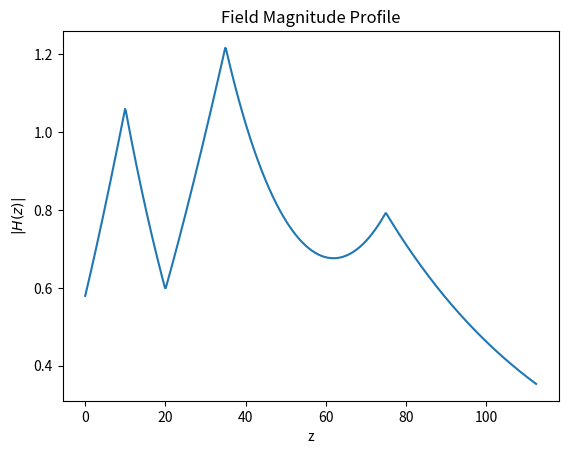
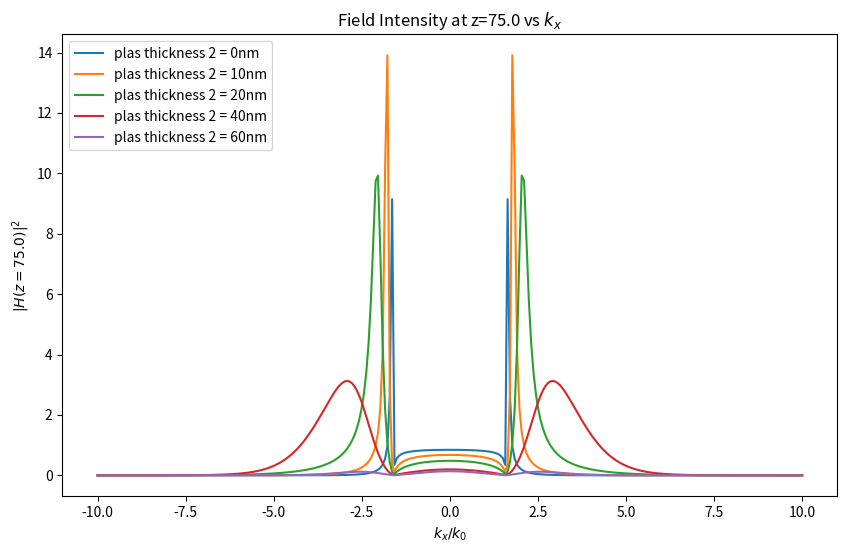

Write Python code to recreate these figures, in order.
import numpy as np
import matplotlib.pyplot as plt
from scipy.special import j0  # 用于 Hankel 变换

class Layer:
    """Represents a single layer with complex permittivity and finite or semi-infinite thickness."""
    def __init__(self, eps: complex, thickness: float = None):
        self.eps = eps
        self.d = thickness

class MultiLayerTM:
    """Handles TM‐polarized wave propagation through a stack of layers."""
    def __init__(self, layers, eps_incident=1.0, wavelength=365, kx=None):
        self.layers = layers
        self.eps0 = eps_incident
        self.wl  = wavelength
        self.k0  = 2*np.pi / wavelength
        # 默认 kx = 2*(2π/λ)
        self.kx  = kx if kx is not None else 2*2*np.pi/self.wl
        self._update()

    def _update(self):
        """Recompute all dependent quantities."""
        # kz in each region
        self.kz0 = np.sqrt(self.eps0*self.k0**2 - self.kx**2, dtype=complex)
        self.kz  = [np.sqrt(layer.eps*self.k0**2 - self.kx**2, dtype=complex)
                    for layer in self.layers]
        # interface positions [0, d1, d1+d2, …]
        th = [L.d for L in self.layers if L.d is not None]
        self.interfaces = np.concatenate(([0], np.cumsum(th)))

        # compute As, Bs one time
        self._compute_As_Bs()

    def _M_tm(self, eps, kz, d):
        """Single‐layer TM transfer matrix over thickness d."""
        φ = kz * d
        return np.array([
            [ np.cos(φ),         (eps/kz)*np.sin(φ)],
            [-(kz/eps)*np.sin(φ), np.cos(φ)        ]
        ], dtype=complex)

    def _global_M(self):
        """Global 2×2 transfer matrix of all finite layers."""
        M = np.eye(2, dtype=complex)
        for L, kz in zip(self.layers, self.kz):
            if L.d is not None:
                M = self._M_tm(L.eps, kz, L.d) @ M
        return M

    def reflection_coefficient(self):
        """Compute TM reflection coefficient r."""
        a0 = 1j * self.kz0 / self.eps0
        M00, M01, M10, M11 = self._global_M().ravel()
        epsN, kzN = self.layers[-1].eps, self.kz[-1]
        cN = 1j * kzN/epsN
        num = -( (M10 - cN*M00) + (M11 - cN*M01)*a0 )
        den =   (M10 - cN*M00) - (M11 - cN*M01)*a0
        return num/den

    def _compute_As_Bs(self):
        """
        Compute forward/back coefficients A_i, B_i in each layer
        and store them for later field_eval.
        """
        # 1. initial state S = [H; Q] at z=0
        r = self.reflection_coefficient()
        a0 = 1j*self.kz0/self.eps0
        S = np.array([1+r, a0*(1-r)], dtype=complex)

        # 2. propagate across each finite layer, store state at each interface
        Ss = [S]
        for L, kz in zip(self.layers[:-1], self.kz[:-1]):
            M = self._M_tm(L.eps, kz, L.d)
            S = M @ S
            Ss.append(S)

        # 3. from each S compute A,B in that layer
        As, Bs = [], []
        for (L, kz, S0) in zip(self.layers[:-1], self.kz[:-1], Ss[:-1]):
            H0, Q0 = S0
            # A = (H + (ε/(i kz)) Q)/2, B = (H - …)/2
            factor = L.eps/(1j*kz)
            As.append(0.5*(H0 + factor*Q0))
            Bs.append(0.5*(H0 - factor*Q0))
        # last semi‐infinite: only forward
        As.append(Ss[-1][0]); Bs.append(0)

        self._As = As
        self._Bs = Bs

    def field_at(self, z):
        """Return complex H(z) at arbitrary z."""
        # locate layer index
        if z < self.interfaces[-1]:
            idx = np.searchsorted(self.interfaces[1:], z, side='right')
            zloc = z - self.interfaces[idx]
        else:
            idx = len(self.layers)-1
            zloc = z - self.interfaces[-1]
        A, B, kz = self._As[idx], self._Bs[idx], self.kz[idx]
        # if semi‐infinite, B=0 already
        return A*np.exp(1j*kz*zloc) + B*np.exp(-1j*kz*zloc)

    def field_intensity_at(self, z):
        """Return |H(z)|^2."""
        return np.abs(self.field_at(z))**2

    def field_profile(self, num=600, zmax_factor=1.5):
        """Return (z_array, H_array) over entire structure."""
        zmax = self.interfaces[-1]*zmax_factor
        z = np.linspace(0, zmax, num)
        H = np.vectorize(self.field_at)(z)
        return z, H

    def plot_field(self, **plt_kwargs):
        """Plot |H(z)| vs z."""
        z, H = self.field_profile()
        plt.figure()
        plt.plot(z, np.abs(H), **plt_kwargs)
        plt.xlabel('z')
        plt.ylabel(r'$|H(z)|$')
        plt.title('Field Magnitude Profile')
        plt.show()

    def scan_field(self, param, values, z):
        """
        Scan a parameter (e.g. 'kx' or 'wl') and return (values, |H(z)|^2).
        """
        orig = getattr(self, param)
        out = []
        for v in values:
            setattr(self, param, v)
            if param=='wl':  # adjust k0[object Object]
                self.k0 = 2*np.pi/self.wl
            self._update()
            out.append(self.field_intensity_at(z))
        # restore
        setattr(self, param, orig)
        if param=='wl':
            self.k0 = 2*np.pi/orig
        self._update()
        return np.array(values), np.array(out)

# ------- 新增：计算 H(kx) 扫描（复场） -------
    def transfer_vs_kx(self, z, kx_vals):
        """
        返回 z 处随 kx 的复场 H(kx)（或强度 |H|^2）。
        注意：为了逐个 kx 计算，这里会暂改 self.kx 并在结束后复原。
        """
        orig_kx = self.kx
        Hk = np.empty_like(kx_vals, dtype=complex)
        for i, kx in enumerate(kx_vals):
            self.kx = kx
            self._update()
            Hk[i] = self.field_at(z)
        # 复原
        self.kx = orig_kx
        self._update()
        return kx_vals, Hk

    # ------- 新增：由 H(kx) 得到 PSF（幅度和强度） -------
    @staticmethod
    def _ifft_continuous_pair(Hk, kx_vals):
        """
        连续对偶的 IFFT 实现:
          h(x) = (Δk / 2π) * IFFT_kx{ H(kx) }，并配套给出 x 轴。
        要求 kx_vals 为等间隔采样。
        """
        # 等间隔检查 & Δk
        dks = np.diff(kx_vals)
        if not np.allclose(dks, dks[0], rtol=1e-6, atol=1e-12):
            raise ValueError("kx_vals 需要均匀采样以正确进行 FFT。")
        dk = dks[0]
        N  = kx_vals.size

        # 空间域采样间隔与坐标
        dx = 2*np.pi/(N*dk)
        x = (np.arange(N) - N//2) * dx

        # 连续对偶的尺度：Δk / (2π)
        h = (dk/(2*np.pi)) * np.fft.fftshift(np.fft.ifft(np.fft.ifftshift(Hk)))
        return x, h

    # ------- 新增：通用 FWHM 计算工具 -------
    @staticmethod
    def _fwhm(x, y):
        """
        计算曲线 y(x) 的半高宽（FWHM）。
        返回: fwhm, x_left, x_right
          - fwhm = x_right - x_left
          - 若某侧无交点，则对应的 x_* 与 fwhm 置为 np.nan
        """
        y = np.asarray(y)
        x = np.asarray(x)

        if y.size < 3 or not np.isfinite(y).any():
            return np.nan, np.nan, np.nan

        imax = np.nanargmax(y)
        ymax = y[imax]
        if not np.isfinite(ymax) or ymax <= 0:
            return np.nan, np.nan, np.nan

        half = 0.5 * ymax

        # 左侧交点（从峰值往左找第一个低于 half 的点）
        x_left = np.nan
        if imax > 0:
            left_mask = np.where(y[:imax] < half)[0]
            if left_mask.size > 0:
                i1 = left_mask[-1]  # 最靠近峰值且低于 half 的点
                i2 = i1 + 1  # 其右侧点（>= half）
                # 线性插值：在 (x[i1], y[i1]) 与 (x[i2], y[i2]) 间解 y=half
                x1, y1 = x[i1], y[i1]
                x2, y2 = x[i2], y[i2]
                if y2 != y1:
                    x_left = x1 + (half - y1) * (x2 - x1) / (y2 - y1)

        # 右侧交点（从峰值往右找第一个低于 half 的点）
        x_right = np.nan
        if imax < y.size - 1:
            right_rel = np.where(y[imax + 1:] < half)[0]
            if right_rel.size > 0:
                j1 = imax + right_rel[0]  # 第一个低于 half 的点
                j0 = j1 - 1  # 其左侧点（>= half）
                x1, y1 = x[j0], y[j0]
                x2, y2 = x[j1], y[j1]
                if y2 != y1:
                    x_right = x1 + (half - y1) * (x2 - x1) / (y2 - y1)

        if np.isnan(x_left) or np.isnan(x_right):
            return np.nan, x_left, x_right
        return (x_right - x_left), x_left, x_right

    def lsf_from_Hkx(self, z, kx_vals, window=None, normalize='peak'):
        """
        由一维 H(kx) 计算 LSF：
          1) H(kx)（复数，相干） -> 一维逆傅里叶得到幅度 l(x)
          2) 强度 LSF(x) = |l(x)|^2
        返回:
          x, l_amp(x), LSF_intensity(x), fwhm, x_left, x_right
        """
        kx_vals = np.asarray(kx_vals)
        # 得到复场传递 H(kx)
        _, Hk = self.transfer_vs_kx(z, kx_vals)

        # 可选窗（频域）
        if window is not None:
            if isinstance(window, str):
                if window.lower() == 'hann':
                    w = np.hanning(kx_vals.size)
                else:
                    raise ValueError("window 仅支持 'hann' 或自定义 ndarray。")
            else:
                w = np.asarray(window)
                if w.shape != Hk.shape:
                    raise ValueError("窗函数尺寸需与 Hk 相同。")
            Hk = Hk * w

        # 连续对偶尺度的 IFFT： l(x) = (Δk/2π) * IFFT{H(k)}
        dks = np.diff(kx_vals)
        if not np.allclose(dks, dks[0], rtol=1e-6, atol=1e-12):
            raise ValueError("kx_vals 需要等间隔采样。")
        dk = dks[0]; N = kx_vals.size
        dx = 2*np.pi/(N*dk)
        x  = (np.arange(N) - N//2)*dx
        l_amp = (dk/(2*np.pi))*np.fft.fftshift(np.fft.ifft(np.fft.ifftshift(Hk)))

        lsf = np.abs(l_amp)**2

        # 归一化
        if normalize is None:
            pass
        elif normalize == 'peak':
            m = lsf.max()
            if m>0: lsf = lsf/m
        elif normalize == 'area':
            A = np.trapz(lsf, x)
            if A>0: lsf = lsf/A
        else:
            raise ValueError("normalize 仅支持 None/'peak'/'area'。")

        fwhm, xL, xR = self._fwhm(x, lsf)
        return x, l_amp, lsf, fwhm, xL, xR

    def psf_from_kx_polar(self, z, kx_vals, window=None, normalize='peak',
                          r_max=None, num_r=1024):
        """
        由一维 H(kx) 构造各向同性的 H(kr)，再做 2D 逆傅里叶（0 阶 Hankel 逆变换）得到 PSF(r)。
        参数:
          kx_vals : 一维频域采样（可包含负值）；我们只取 kr>=0 段
          window  : None/'hann'/ndarray，作用在 H(kr) 上，缓解截断振铃
          normalize: None/'peak'/'area'，用于 PSF 强度的归一化
          r_max   : r 轴上限；默认 ~ π/dk
          num_r   : r 采样点数
        返回:
          r, h_amp(r), PSF_intensity(r), fwhm, r_left, r_right
        """
        kx_vals = np.asarray(kx_vals)
        # 原始一维 H(kx)
        _, Hk_all = self.transfer_vs_kx(z, kx_vals)

        # 构造 kr>=0 的网格与 H(kr)（对复数分实部/虚部插值）
        # 先确保按 kx 升序
        order = np.argsort(kx_vals)
        kx_s = kx_vals[order]
        Hk_s = Hk_all[order]

        # 仅取非负频率段
        mask_pos = kx_s >= 0
        if not np.any(mask_pos):
            raise ValueError("kx_vals 中必须包含非负频率以构造 kr。")
        kr = kx_s[mask_pos]
        Hkr = Hk_s[mask_pos].astype(complex)

        # 频域加窗（可选）
        if window is not None:
            if isinstance(window, str):
                if window.lower() == 'hann':
                    w = np.hanning(kr.size)
                else:
                    raise ValueError("window 仅支持 'hann' 或自定义 ndarray。")
            else:
                w = np.asarray(window)
                if w.shape != Hkr.shape:
                    raise ValueError("窗函数尺寸需与 H(kr) 相同。")
            Hkr = Hkr * w

        # 采样检查
        dks = np.diff(kr)
        if not np.allclose(dks, dks[0], rtol=1e-6, atol=1e-12):
            raise ValueError("kr 采样需等间隔（请用等步长的 kx_vals）。")
        dk = dks[0]
        kmax = kr[-1]

        # r 网格：默认取到 ~ π/dk（与 1D 情况类似的 Nyquist 尺度）
        if r_max is None:
            r_max = np.pi/dk
        r = np.linspace(0.0, r_max, num_r)

        # 数值 Hankel 逆变换（梯形积分类比）： h(r) = (1/2π)∫ H(kr) J0(kr r) kr dkr
        # 向量化实现：对每个 r，计算 J0(kr*r) 并积分
        # [num_r, num_k] = outer
        KR = np.outer(r, kr)               # [Nr, Nk]
        J  = j0(KR)                         # Bessel J0
        integrand = (Hkr * kr)              # [Nk]
        # 梯形法：等间距 dk
        # 对每个 r: sum( J[r,:]*integrand[:] ) * dk
        h_amp = (1.0/(2*np.pi)) * (J @ integrand) * dk

        psf = np.abs(h_amp)**2

        # 归一化
        if normalize is None:
            pass
        elif normalize == 'peak':
            m = psf.max()
            if m>0: psf = psf/m
        elif normalize == 'area':
            A = np.trapz( psf * 2*np.pi*r, r )   # 2πr 权重：面积归一
            if A>0: psf = psf/A
        else:
            raise ValueError("normalize 仅支持 None/'peak'/'area'。")

        full_r = np.concatenate((-r[::-1], r))
        full_psf = np.concatenate((psf[::-1], psf))
        fwhm, rL, rR = self._fwhm(full_r, full_psf)
        return r, h_amp, psf, fwhm, rL, rR

# ---------------- Demo ----------------
if __name__=='__main__':
    layers = [
        Layer(2.56, 10),
        Layer(-2.6115+0.4431j, 10),
        Layer(2.7640+0.1808j, 15),
        Layer(-2.6194+0.4551j, 40),
        Layer(2.43, None),
    ]
    solver_test = MultiLayerTM(layers, eps_incident=2.56, wavelength=365)

    print("r =", solver_test.reflection_coefficient())

    # 画场分布
    solver_test.plot_field()

    # 绘图
    plt.figure(figsize=(10, 6))
    # for die_thickness in [0, 5, 10, 15, 20]:
    # for plas_thickness in [0, 5, 10, 15, 20]:
    for plas_thickness in [0, 10, 20, 40, 60]:
    # for plas_epsilon in [-2.2, -2.4, -2.6, -2.8, -3.0]:
    # for die_epsilon in [2.1, 2.3, 2.5, 2.7, 2.9]:
        layers = [
            Layer(2.56, 10),
            # Layer(plas_epsilon + 0.4431j, 10),
            Layer(-2.6115+0.4431j, 10),
            Layer(2.7640 + 0.1808j, 15),
            # Layer(plas_epsilon + 0.4551j, 40),
            Layer(-2.6194+0.4551j, plas_thickness),
            Layer(2.43, None),
        ]

        solver = MultiLayerTM(layers, eps_incident=2.56, wavelength=365)

        # 单点场强
        z0 = 75.0
        print(f"|H({z0})|^2 =", solver.field_intensity_at(z0))

        # 随 kx 扫描 z=75 处的场强
        kx_vals = np.linspace(-10*solver.k0, 10*solver.k0, 300)
        ks, Is = solver.scan_field('kx', kx_vals, z0)

        # plt.plot(ks, Is, label=f'die thickness = {die_thickness}nm')
        plt.plot(ks/solver.k0, Is, label=f'plas thickness 2 = {plas_thickness}nm')
        # plt.plot(ks, Is, label=f'plas epsilon (real) = {plas_epsilon}')
        # plt.plot(ks, Is, label=f'die epsilon (real) = {die_epsilon}')
        plt.xlabel(r'$k_x/k_0$')
        plt.ylabel(rf'$|H(z={z0})|^2$')
        plt.title(f'Field Intensity at z={z0} vs $k_x$')
    plt.legend(loc='upper left')
    plt.show()

